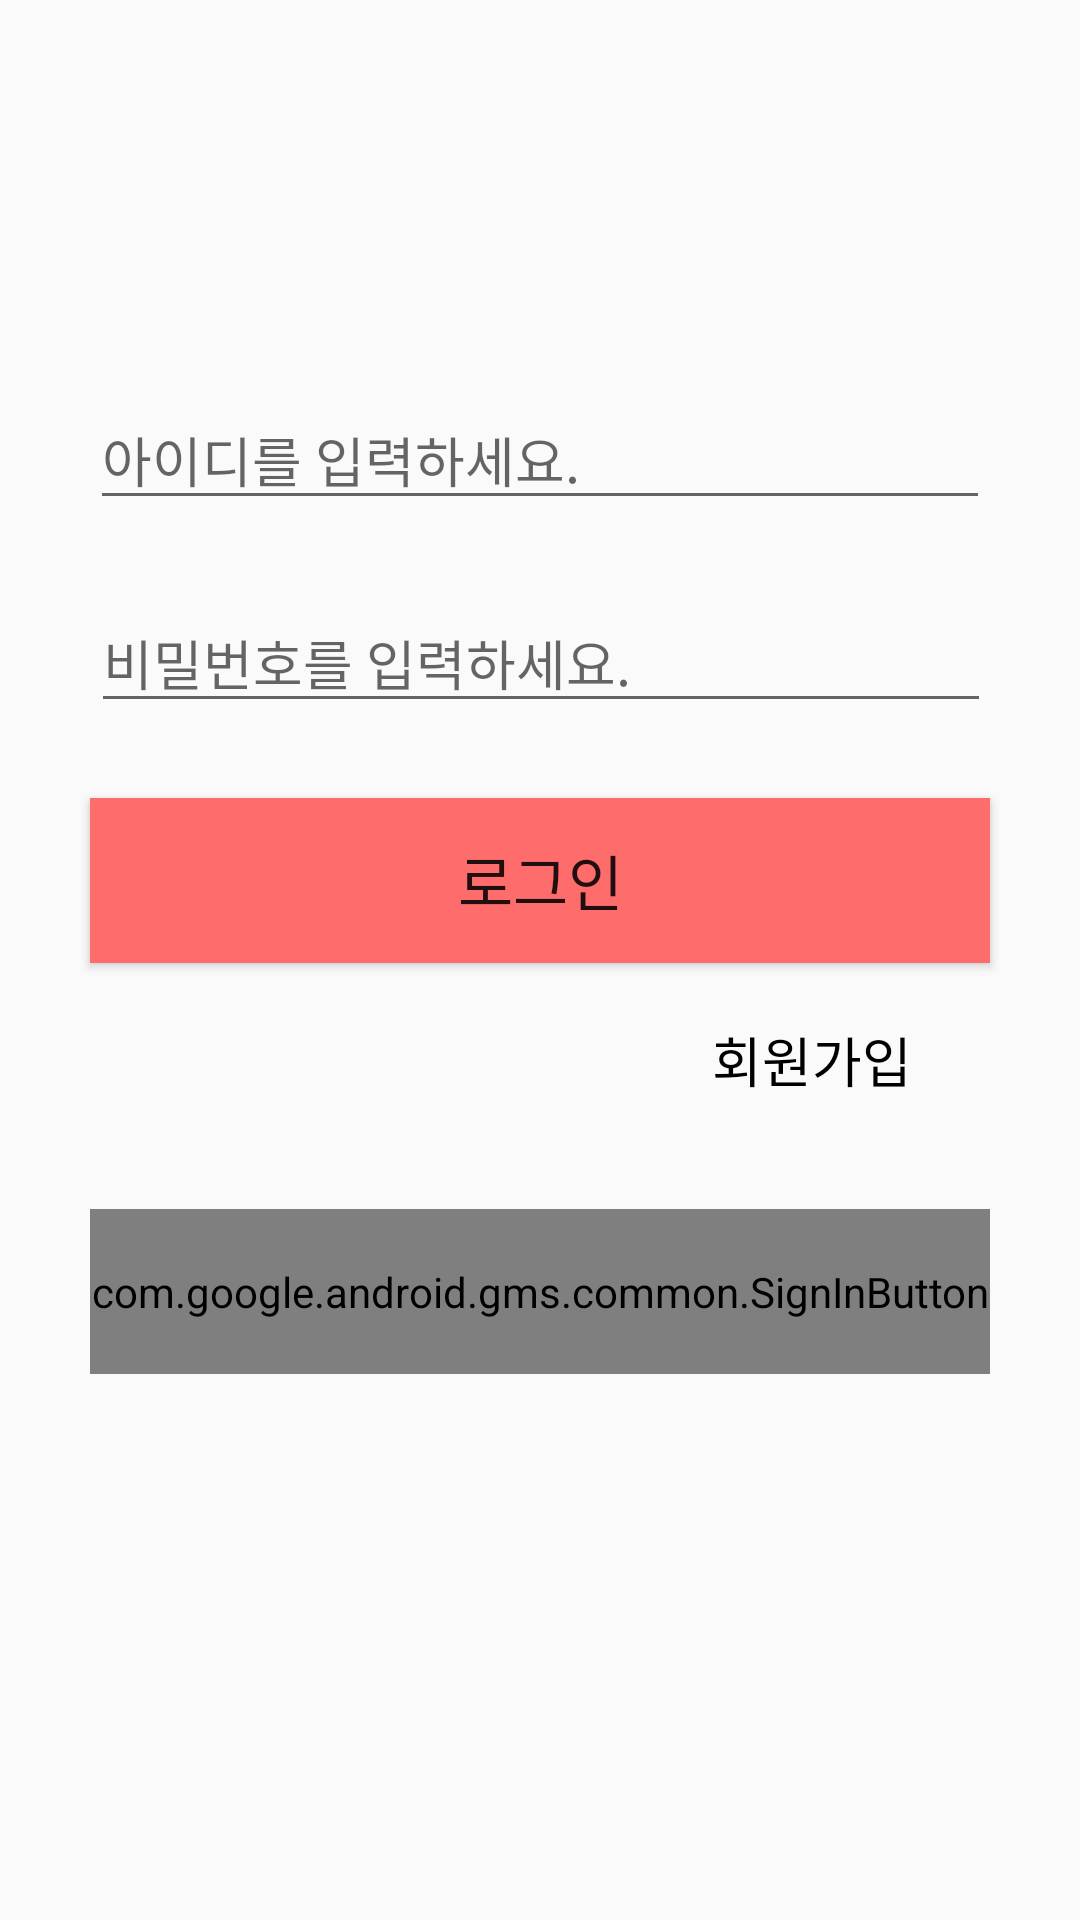

Android layout source for this screen:
<!-- AndroidManifest.xml: application theme AppTheme -->
<!-- res/layout/activity_login.xml -->
<?xml version="1.0" encoding="utf-8"?>
<androidx.constraintlayout.widget.ConstraintLayout xmlns:android="http://schemas.android.com/apk/res/android"
    xmlns:app="http://schemas.android.com/apk/res-auto"
    xmlns:tools="http://schemas.android.com/tools"
    android:layout_width="match_parent"
    android:layout_height="match_parent"
    tools:context=".Login">


    <EditText
        android:id="@+id/login_id"
        android:layout_width="300dp"
        android:layout_height="wrap_content"
        android:layout_marginTop="130dp"
      android:hint="아이디를 입력하세요."
        app:layout_constraintEnd_toEndOf="parent"
        app:layout_constraintStart_toStartOf="parent"
        app:layout_constraintTop_toTopOf="parent" />

    <EditText
        android:inputType="textPassword"
        android:id="@+id/login_pw"
        android:layout_width="300dp"
        android:layout_height="wrap_content"
        android:hint="비밀번호를 입력하세요."
        app:layout_constraintBottom_toBottomOf="parent"
        app:layout_constraintEnd_toEndOf="parent"
        app:layout_constraintHorizontal_bias="0.504"
        app:layout_constraintStart_toStartOf="parent"
        app:layout_constraintTop_toTopOf="@id/login_id"
        app:layout_constraintVertical_bias="0.145" />

    <Button
        android:textSize="20dp"
        android:background="@color/red"
        android:id="@+id/login_button"
        android:layout_width="300dp"
        android:layout_height="55dp"
        android:layout_marginStart="75dp"
        android:layout_marginTop="25dp"
        android:layout_marginEnd="75dp"
        android:text="로그인"
        app:layout_constraintEnd_toEndOf="parent"
        app:layout_constraintStart_toStartOf="parent"
        app:layout_constraintTop_toBottomOf="@+id/login_pw" />

    <TextView
        android:id="@+id/join"
        android:layout_width="wrap_content"
        android:layout_height="wrap_content"
        android:layout_marginEnd="56dp"
        android:text="회원가입"
        android:textColor="#000000"
        android:textSize="18dp"
        app:layout_constraintBottom_toBottomOf="parent"
        app:layout_constraintEnd_toEndOf="parent"
        app:layout_constraintTop_toTopOf="parent"
        app:layout_constraintVertical_bias="0.554" />

    <com.google.android.gms.common.SignInButton
        android:id="@+id/google_login"
        android:layout_width="300dp"
        android:layout_height="55dp"
        app:layout_constraintBottom_toBottomOf="parent"
        app:layout_constraintEnd_toEndOf="parent"
        app:layout_constraintStart_toStartOf="parent"
        app:layout_constraintTop_toBottomOf="@+id/login_button"
        android:layout_marginBottom="100dp"/>



    
    
    
    
    
    
    
    
    
    
    

    
    
    
    
    
    
    
    
    
    
    

</androidx.constraintlayout.widget.ConstraintLayout>
<!-- resources referenced by this layout -->
<resources>
  <color name="red">#FF6C6C</color>
  <style name="AppTheme" parent="Theme.AppCompat.Light.NoActionBar">
          
          <item name="colorPrimary">@color/colorPrimary</item>
          <item name="colorPrimaryDark">#A1CDE1</item>
          <item name="colorAccent">@color/colorAccent</item>
      </style>
  <color name="colorPrimary">#6200EE</color>
  <color name="colorAccent">#03DAC5</color>
</resources>
